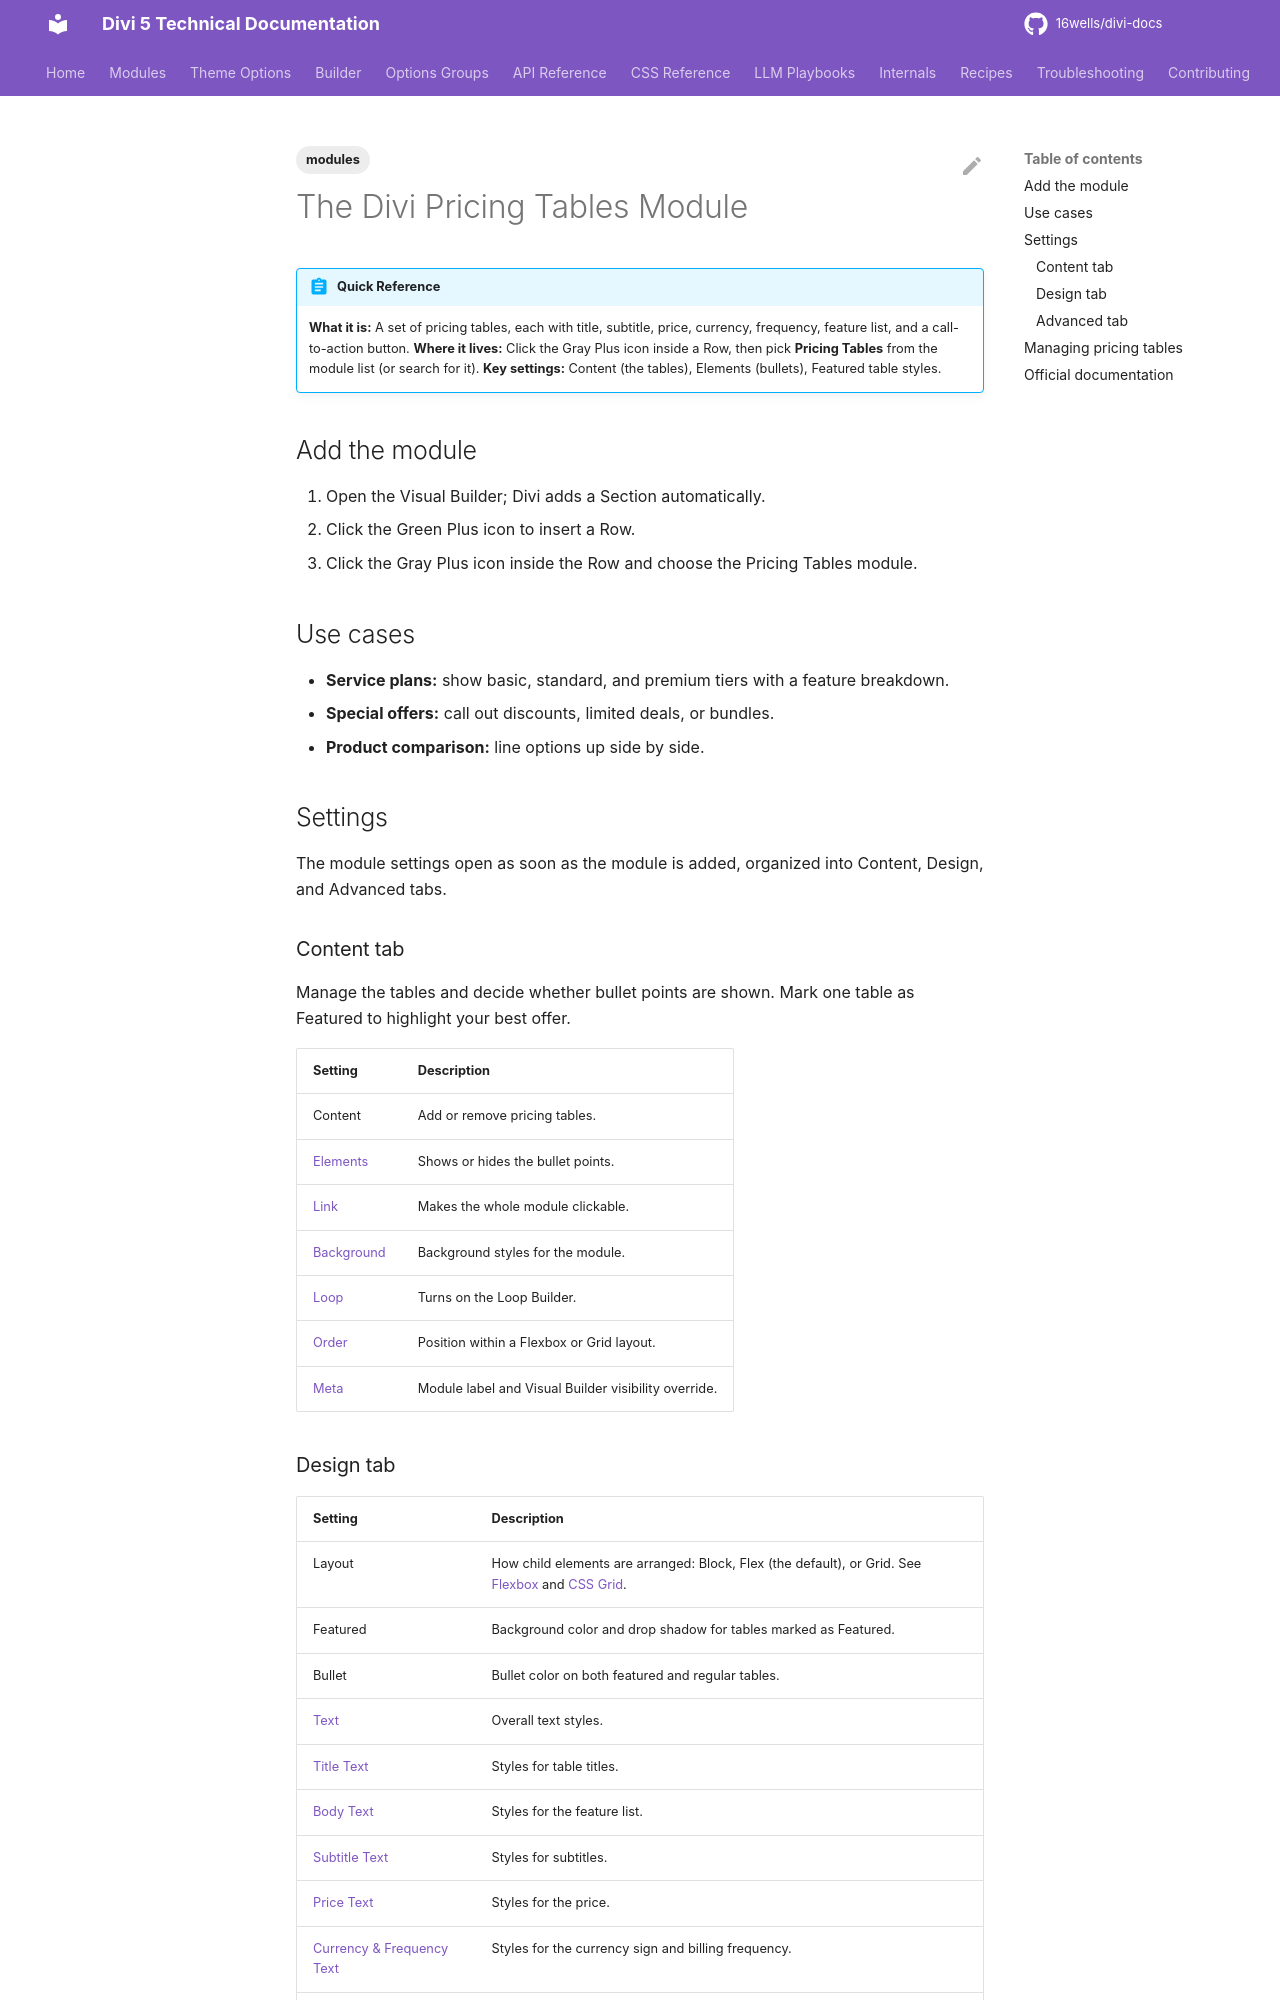

repository: 16wells/divi-docs · page: modules/the-divi-pricing-tables-module/index.html · generator: mkdocs

---
title: "The Divi Pricing Tables Module"
description: "Present pricing tiers in Divi 5 with title, subtitle, price, features, and a button, including a highlighted featured table."
category: modules
tags: [modules]
related: []
divi_version: "5.x"
last_updated: 2026-11-04
source_url: "https://help.elegantthemes.com/en/articles/10364124"
---

# The Divi Pricing Tables Module

!!! abstract "Quick Reference"
    **What it is:** A set of pricing tables, each with title, subtitle, price, currency, frequency, feature list, and a call-to-action button.
    **Where it lives:** Click the Gray Plus icon inside a Row, then pick **Pricing Tables** from the module list (or search for it).
    **Key settings:** Content (the tables), Elements (bullets), Featured table styles.

## Add the module

1. Open the Visual Builder; Divi adds a Section automatically.
2. Click the Green Plus icon to insert a Row.
3. Click the Gray Plus icon inside the Row and choose the Pricing Tables module.

## Use cases

- **Service plans:** show basic, standard, and premium tiers with a feature breakdown.
- **Special offers:** call out discounts, limited deals, or bundles.
- **Product comparison:** line options up side by side.

## Settings

The module settings open as soon as the module is added, organized into Content, Design, and Advanced tabs.

### Content tab

Manage the tables and decide whether bullet points are shown. Mark one table as Featured to highlight your best offer.

| Setting | Description |
|---|---|
| Content | Add or remove pricing tables. |
| [Elements](../options-groups/elements.md) | Shows or hides the bullet points. |
| [Link](../options-groups/link.md) | Makes the whole module clickable. |
| [Background](../options-groups/background.md) | Background styles for the module. |
| [Loop](../builder/loop-builder.md) | Turns on the Loop Builder. |
| [Order](../builder/understanding-divi-s-new-flexbox-layout.md) | Position within a Flexbox or Grid layout. |
| [Meta](../options-groups/meta.md) | Module label and Visual Builder visibility override. |
